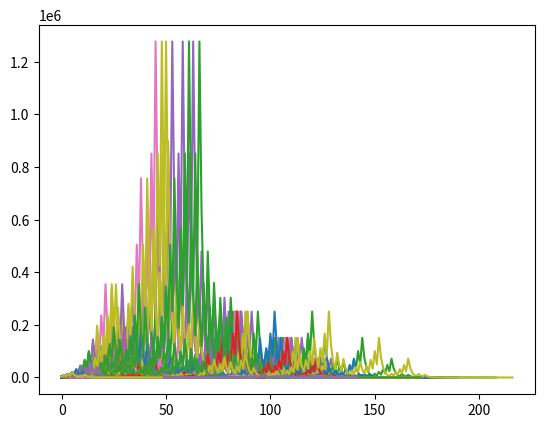

Write Python code to recreate this figure.
import matplotlib.pyplot as plt

def collatz(n):
    if n%2 == 0:
        return n/2
    return (3*n)+1

def generate(n):
    num = 0
    nums = [n]
    while n!=1:
        n = collatz(n)
        if n == 1:
            nums.append(n)
            num+=1
            print(f'It took {num} steps to get to 1')
            break
        else:
            nums.append(n)
            num+=1
    return nums
for i in range(1,3000):
    plt.plot(generate(i))
plt.show()